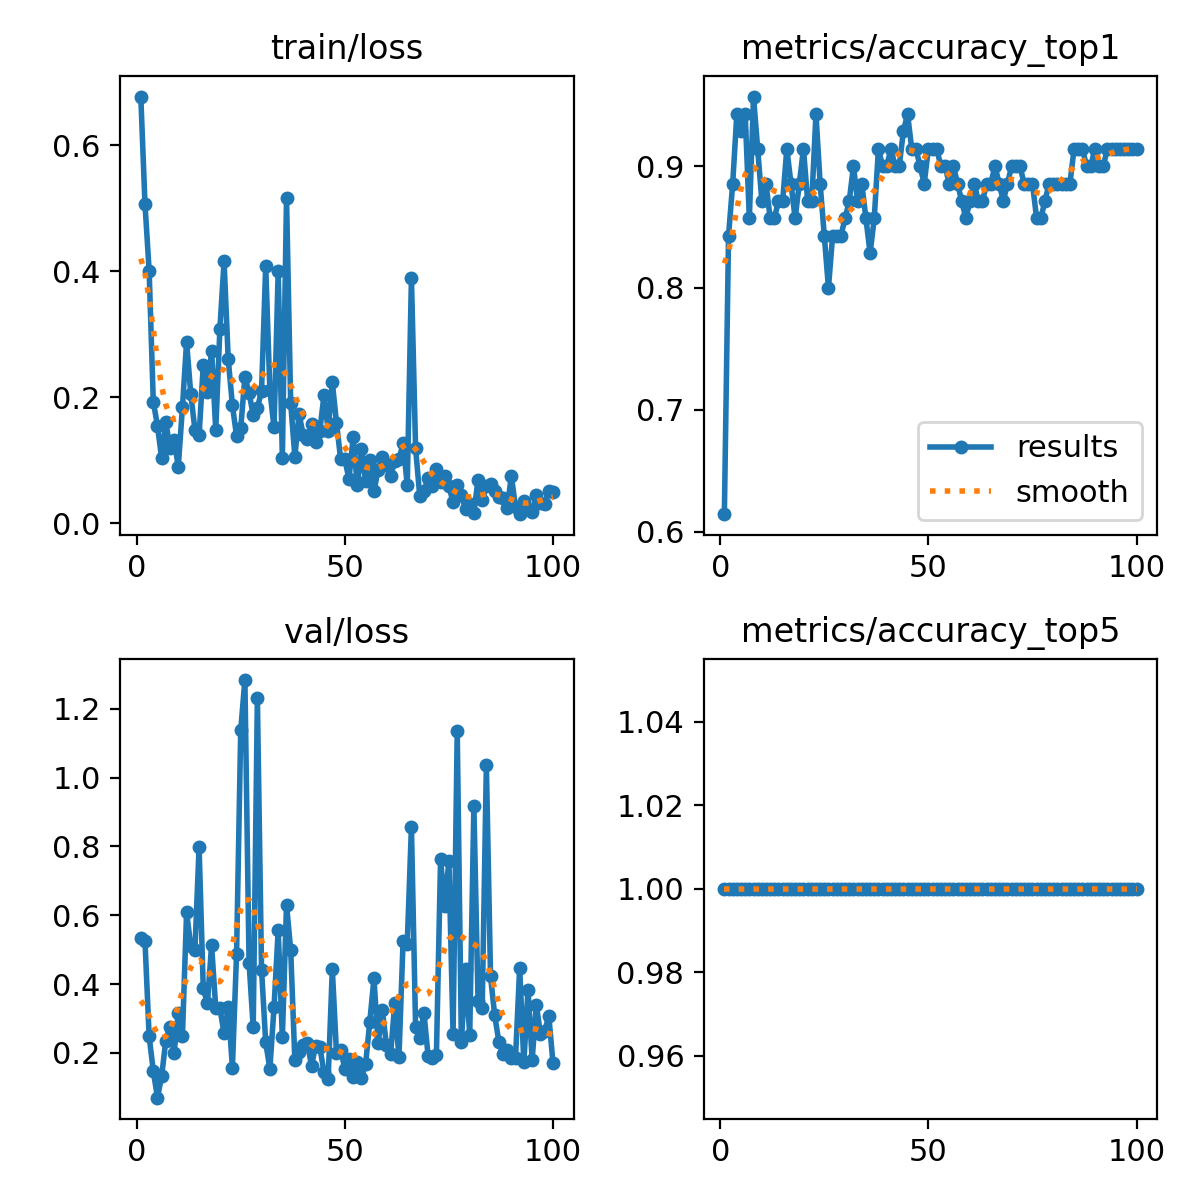

Data behind this chart, as committed beside it:
epoch, time, train/loss, metrics/accuracy_top1, metrics/accuracy_top5, val/loss, lr/pg0, lr/pg1, lr/pg2
1, 2.188, 0.677, 0.6143, 1, 0.5353, 0.0001, 0.0001, 0.0001
2, 4.503, 0.5068, 0.8429, 1, 0.526, 0.0002146, 0.0002146, 0.0002146
3, 6.713, 0.401, 0.8857, 1, 0.2486, 0.0003268, 0.0003268, 0.0003268
4, 8.953, 0.1931, 0.9429, 1, 0.1473, 0.0004367, 0.0004367, 0.0004367
5, 11.16, 0.1547, 0.9286, 1, 0.07002, 0.0005443, 0.0005443, 0.0005443
6, 13.38, 0.1036, 0.9429, 1, 0.1318, 0.0006496, 0.0006496, 0.0006496
7, 15.54, 0.1612, 0.8571, 1, 0.2361, 0.0007526, 0.0007526, 0.0007526
8, 17.67, 0.119, 0.9571, 1, 0.2757, 0.0008533, 0.0008533, 0.0008533
9, 19.79, 0.1327, 0.9143, 1, 0.201, 0.0009517, 0.0009517, 0.0009517
10, 21.94, 0.08974, 0.8714, 1, 0.3172, 0.001048, 0.001048, 0.001048
11, 24.11, 0.184, 0.8857, 1, 0.2499, 0.001141, 0.001141, 0.001141
12, 26.29, 0.2878, 0.8571, 1, 0.6087, 0.001233, 0.001233, 0.001233
13, 28.41, 0.2049, 0.8571, 1, 0.5101, 0.001322, 0.001322, 0.001322
14, 30.6, 0.1487, 0.8714, 1, 0.4983, 0.001409, 0.001409, 0.001409
15, 32.71, 0.1395, 0.8714, 1, 0.7987, 0.001436, 0.001436, 0.001436
16, 34.82, 0.2506, 0.9143, 1, 0.3881, 0.001419, 0.001419, 0.001419
17, 36.94, 0.2087, 0.8857, 1, 0.3437, 0.001403, 0.001403, 0.001403
18, 39.08, 0.2741, 0.8571, 1, 0.5129, 0.001386, 0.001386, 0.001386
19, 41.18, 0.1479, 0.8857, 1, 0.331, 0.00137, 0.00137, 0.00137
20, 43.27, 0.3091, 0.9143, 1, 0.3295, 0.001353, 0.001353, 0.001353
21, 45.38, 0.4158, 0.8714, 1, 0.2569, 0.001337, 0.001337, 0.001337
22, 47.53, 0.2601, 0.8714, 1, 0.3329, 0.00132, 0.00132, 0.00132
23, 49.65, 0.1877, 0.9429, 1, 0.1574, 0.001304, 0.001304, 0.001304
24, 51.81, 0.1382, 0.8857, 1, 0.488, 0.001287, 0.001287, 0.001287
25, 53.85, 0.1509, 0.8429, 1, 1.138, 0.001271, 0.001271, 0.001271
26, 56.06, 0.2321, 0.8, 1, 1.284, 0.001254, 0.001254, 0.001254
27, 58.18, 0.2067, 0.8429, 1, 0.4627, 0.001238, 0.001238, 0.001238
28, 60.31, 0.1717, 0.8429, 1, 0.2742, 0.001221, 0.001221, 0.001221
29, 62.42, 0.1827, 0.8429, 1, 1.231, 0.001205, 0.001205, 0.001205
30, 64.55, 0.2101, 0.8571, 1, 0.4422, 0.001188, 0.001188, 0.001188
31, 66.74, 0.4084, 0.8714, 1, 0.2306, 0.001172, 0.001172, 0.001172
32, 68.85, 0.211, 0.9, 1, 0.1537, 0.001155, 0.001155, 0.001155
33, 70.96, 0.1521, 0.8714, 1, 0.333, 0.001139, 0.001139, 0.001139
34, 73.15, 0.4002, 0.8857, 1, 0.5573, 0.001122, 0.001122, 0.001122
35, 75.27, 0.1031, 0.8571, 1, 0.2451, 0.001106, 0.001106, 0.001106
36, 77.5, 0.5155, 0.8286, 1, 0.6306, 0.001089, 0.001089, 0.001089
37, 79.66, 0.1908, 0.8571, 1, 0.4993, 0.001073, 0.001073, 0.001073
38, 81.83, 0.1058, 0.9143, 1, 0.1793, 0.001056, 0.001056, 0.001056
39, 83.94, 0.1734, 0.9, 1, 0.2024, 0.00104, 0.00104, 0.00104
40, 86.08, 0.1407, 0.9, 1, 0.2221, 0.001023, 0.001023, 0.001023
41, 88.22, 0.1333, 0.9143, 1, 0.2294, 0.001007, 0.001007, 0.001007
42, 90.41, 0.1577, 0.9, 1, 0.1628, 0.0009904, 0.0009904, 0.0009904
43, 92.52, 0.1295, 0.9, 1, 0.2215, 0.0009739, 0.0009739, 0.0009739
44, 94.7, 0.1472, 0.9286, 1, 0.2172, 0.0009574, 0.0009574, 0.0009574
45, 96.8, 0.2034, 0.9429, 1, 0.1439, 0.0009409, 0.0009409, 0.0009409
46, 98.94, 0.1472, 0.9143, 1, 0.1243, 0.0009244, 0.0009244, 0.0009244
47, 101.1, 0.2238, 0.9143, 1, 0.4435, 0.0009078, 0.0009078, 0.0009078
48, 103.2, 0.1596, 0.9, 1, 0.2, 0.0008913, 0.0008913, 0.0008913
49, 105.3, 0.1016, 0.8857, 1, 0.2097, 0.0008748, 0.0008748, 0.0008748
50, 107.4, 0.1018, 0.9143, 1, 0.1543, 0.0008583, 0.0008583, 0.0008583
51, 109.7, 0.0699, 0.9143, 1, 0.1837, 0.0008418, 0.0008418, 0.0008418
52, 111.8, 0.1363, 0.9143, 1, 0.1293, 0.0008253, 0.0008253, 0.0008253
53, 113.8, 0.0602, 0.9, 1, 0.1726, 0.0008088, 0.0008088, 0.0008088
54, 116, 0.1174, 0.9, 1, 0.1283, 0.0007923, 0.0007923, 0.0007923
55, 118.1, 0.06674, 0.8857, 1, 0.1681, 0.0007758, 0.0007758, 0.0007758
56, 120.3, 0.1004, 0.9, 1, 0.2908, 0.0007593, 0.0007593, 0.0007593
57, 122.4, 0.05062, 0.8857, 1, 0.4166, 0.0007428, 0.0007428, 0.0007428
58, 124.6, 0.08496, 0.8714, 1, 0.2276, 0.0007263, 0.0007263, 0.0007263
59, 126.7, 0.1059, 0.8571, 1, 0.3251, 0.0007098, 0.0007098, 0.0007098
60, 128.9, 0.09243, 0.8714, 1, 0.2235, 0.0006933, 0.0006933, 0.0006933
... 40 more rows
